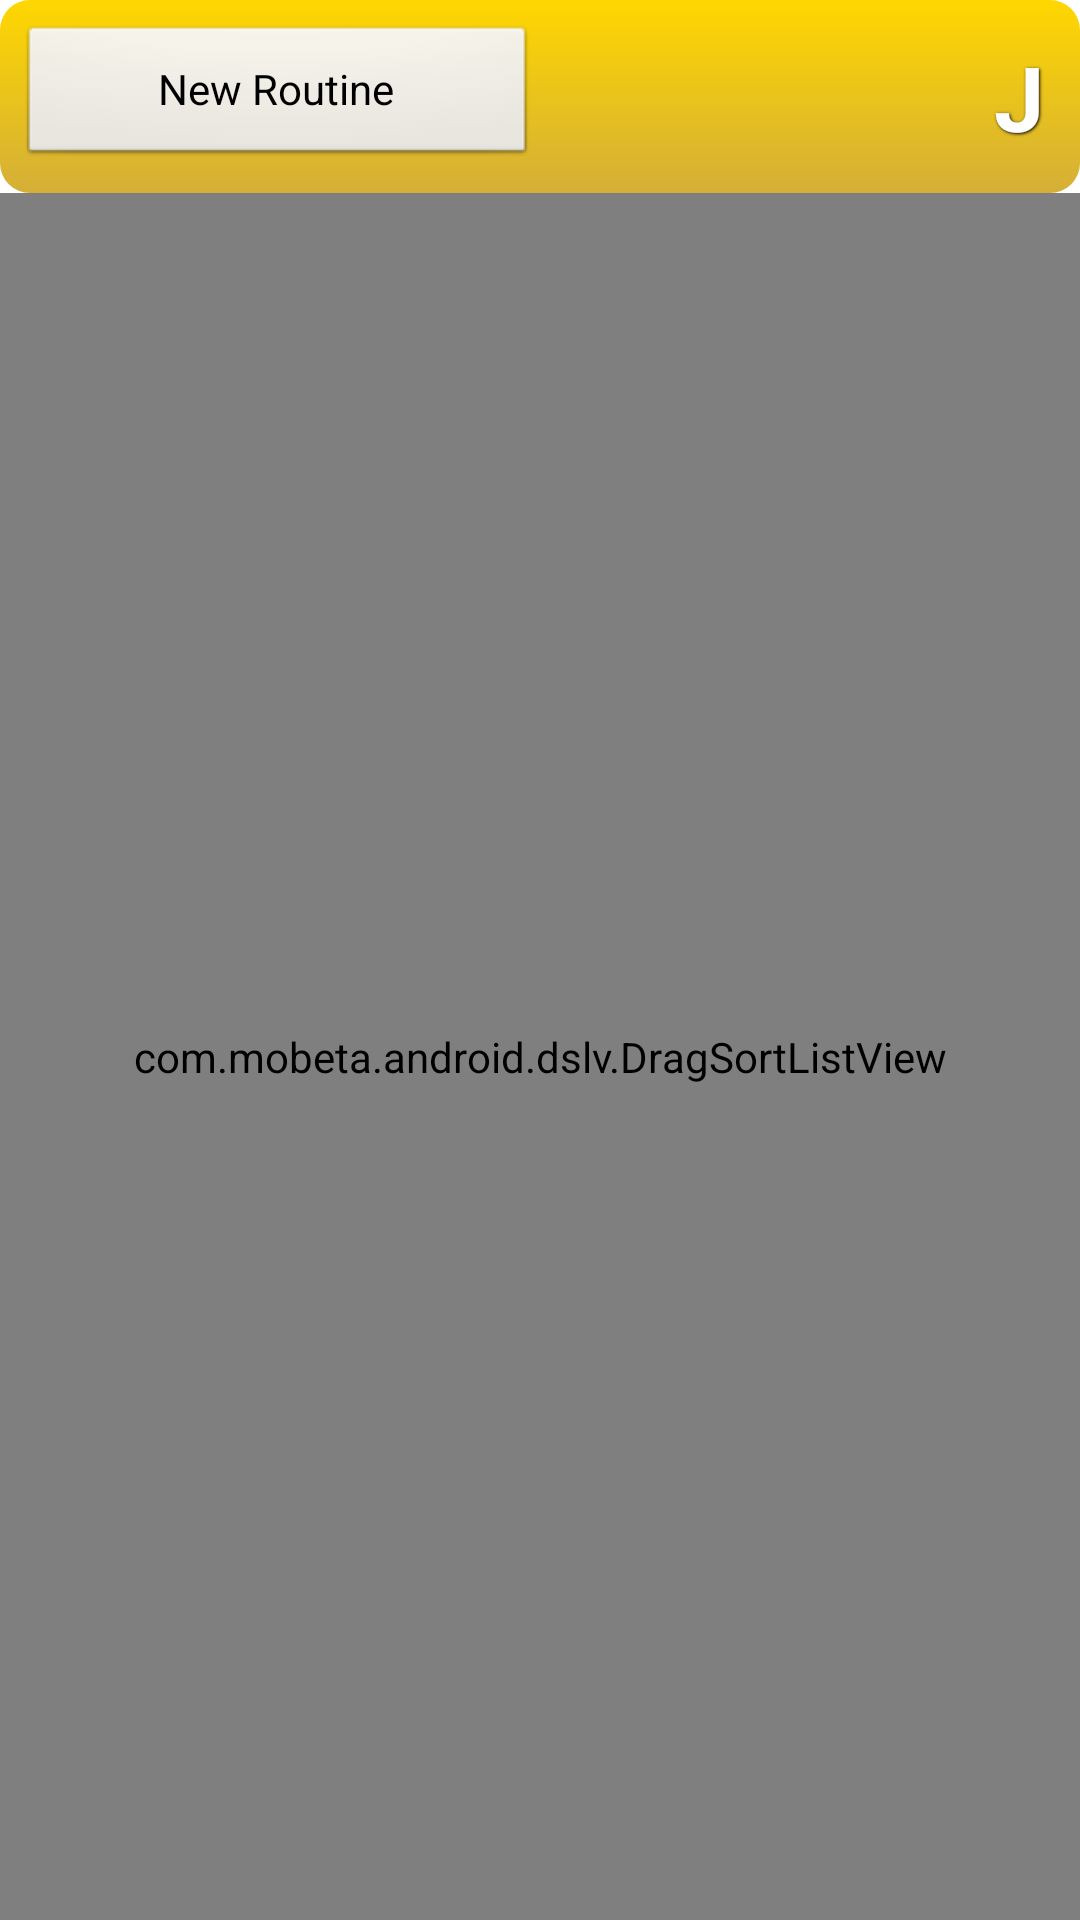

Here is an Android app screen rendered from its layout file. Give the layout XML and the strings, colors and styles it references.
<!-- AndroidManifest.xml: application theme AppTheme -->
<!-- res/layout/figures_list.xml -->
<?xml version="1.0" encoding="utf-8"?>
<LinearLayout xmlns:android="http://schemas.android.com/apk/res/android"
    android:layout_width="match_parent"
    android:layout_height="match_parent"
    android:orientation="vertical"
    android:background="@drawable/bg_debut_dark">

    <LinearLayout
        android:id="@+id/llRoutinesListActionPanel"
        android:layout_width="fill_parent"
        android:layout_height="wrap_content"
        android:background="@drawable/action_panel_bg" >


        <Button
            android:id="@+id/btAddnewFigure"
            android:layout_width="wrap_content"
            android:layout_height="wrap_content"
            android:layout_gravity="center_vertical"
            android:layout_weight="1"
            android:text="@string/btNewRoutine" />



        <TextView
            android:id="@+id/tvCurDanceRL"
            android:layout_width="74dp"
            android:layout_height="32dp"
            android:layout_gravity="top|fill_horizontal|center"
            android:gravity="center"
            android:layout_weight="1"
            android:textColor="@android:color/white" />

        <TextView
            android:id="@+id/tvCurDanceChar"
            android:layout_width="wrap_content"
            android:layout_height="wrap_content"
            style="@style/CurDanceCharStyle"
            android:layout_weight="0"
            android:text="J" />

    </LinearLayout>
 





	<com.mobeta.android.dslv.DragSortListView
	    xmlns:android="http://schemas.android.com/apk/res/android"
	    xmlns:dslv="http://schemas.android.com/apk/res/com.rappasocial.routinemanager.free"
	    android:id="@android:id/list"
	    android:layout_width="fill_parent"
	    android:layout_height="fill_parent"
	    android:clickable="true"
	    android:dividerHeight="1dp"
	    android:paddingBottom="0dp"
	    android:paddingLeft="0dp"
	    android:paddingTop="0dp"
	    dslv:collapsed_height="2dp"
	    dslv:drag_enabled="false"
	    dslv:drag_handle_id="@id/drag_handle"
	    dslv:drag_scroll_start="0.33"
	    dslv:drag_start_mode="onDown"
	    dslv:float_alpha="0.6"
	    dslv:max_drag_scroll_speed="0.5"
	    dslv:remove_enabled="true"
	    dslv:remove_mode="flingLeft"
	    dslv:slide_shuffle_speed="0.3"
	    dslv:sort_enabled="false"
	    dslv:track_drag_sort="false"
	    dslv:use_default_controller="true" />

</LinearLayout>
<!-- resources referenced by this layout -->
<resources>
  <!-- drawable action_panel_bg (drawable) -->
  <?xml version="1.0" encoding="utf-8"?>
  
  <layer-list xmlns:android="http://schemas.android.com/apk/res/android" >
  
      <item>
          <shape>
              <gradient
                  android:angle="-90.0"
                  android:endColor="#D4AF37"
                  android:startColor="#FFD700" />
  
              <corners android:radius="10.0dip" />
  
              <padding
                  android:bottom="6dp"
                  android:left="6dp"
                  android:right="6dp"
                  android:top="6dp" />
          </shape>
      </item>
  
  </layer-list>
  <!-- drawable bg_debut_dark (drawable) -->
  <?xml version="1.0" encoding="utf-8"?>
  
  <bitmap xmlns:android="http://schemas.android.com/apk/res/android"
      android:src="@drawable/debut_dark"
      android:tileMode="repeat" />
  <string name="btNewRoutine">New Routine</string>
  <style name="CurDanceCharStyle">
          <item name="android:layout_width">fill_parent</item>
          <item name="android:layout_height">wrap_content</item>
          <item name="android:textColor">#ffffff</item>
          <item name="android:gravity">center</item>
          <item name="android:padding">6dp</item>
          <item name="android:textSize">30dp</item>
          <item name="android:textStyle">bold</item>
          <item name="android:shadowColor">#000000</item>
          <item name="android:shadowDx">1</item>
          <item name="android:shadowDy">1</item>
          <item name="android:shadowRadius">2</item>
      </style>
  <style name="AppTheme" parent="@style/dsrm" />
  <style name="dsrm" parent="@android:style/Theme.Light">
  
  <item name="android:scrollingCache">false</item>
  
  </style>
</resources>
